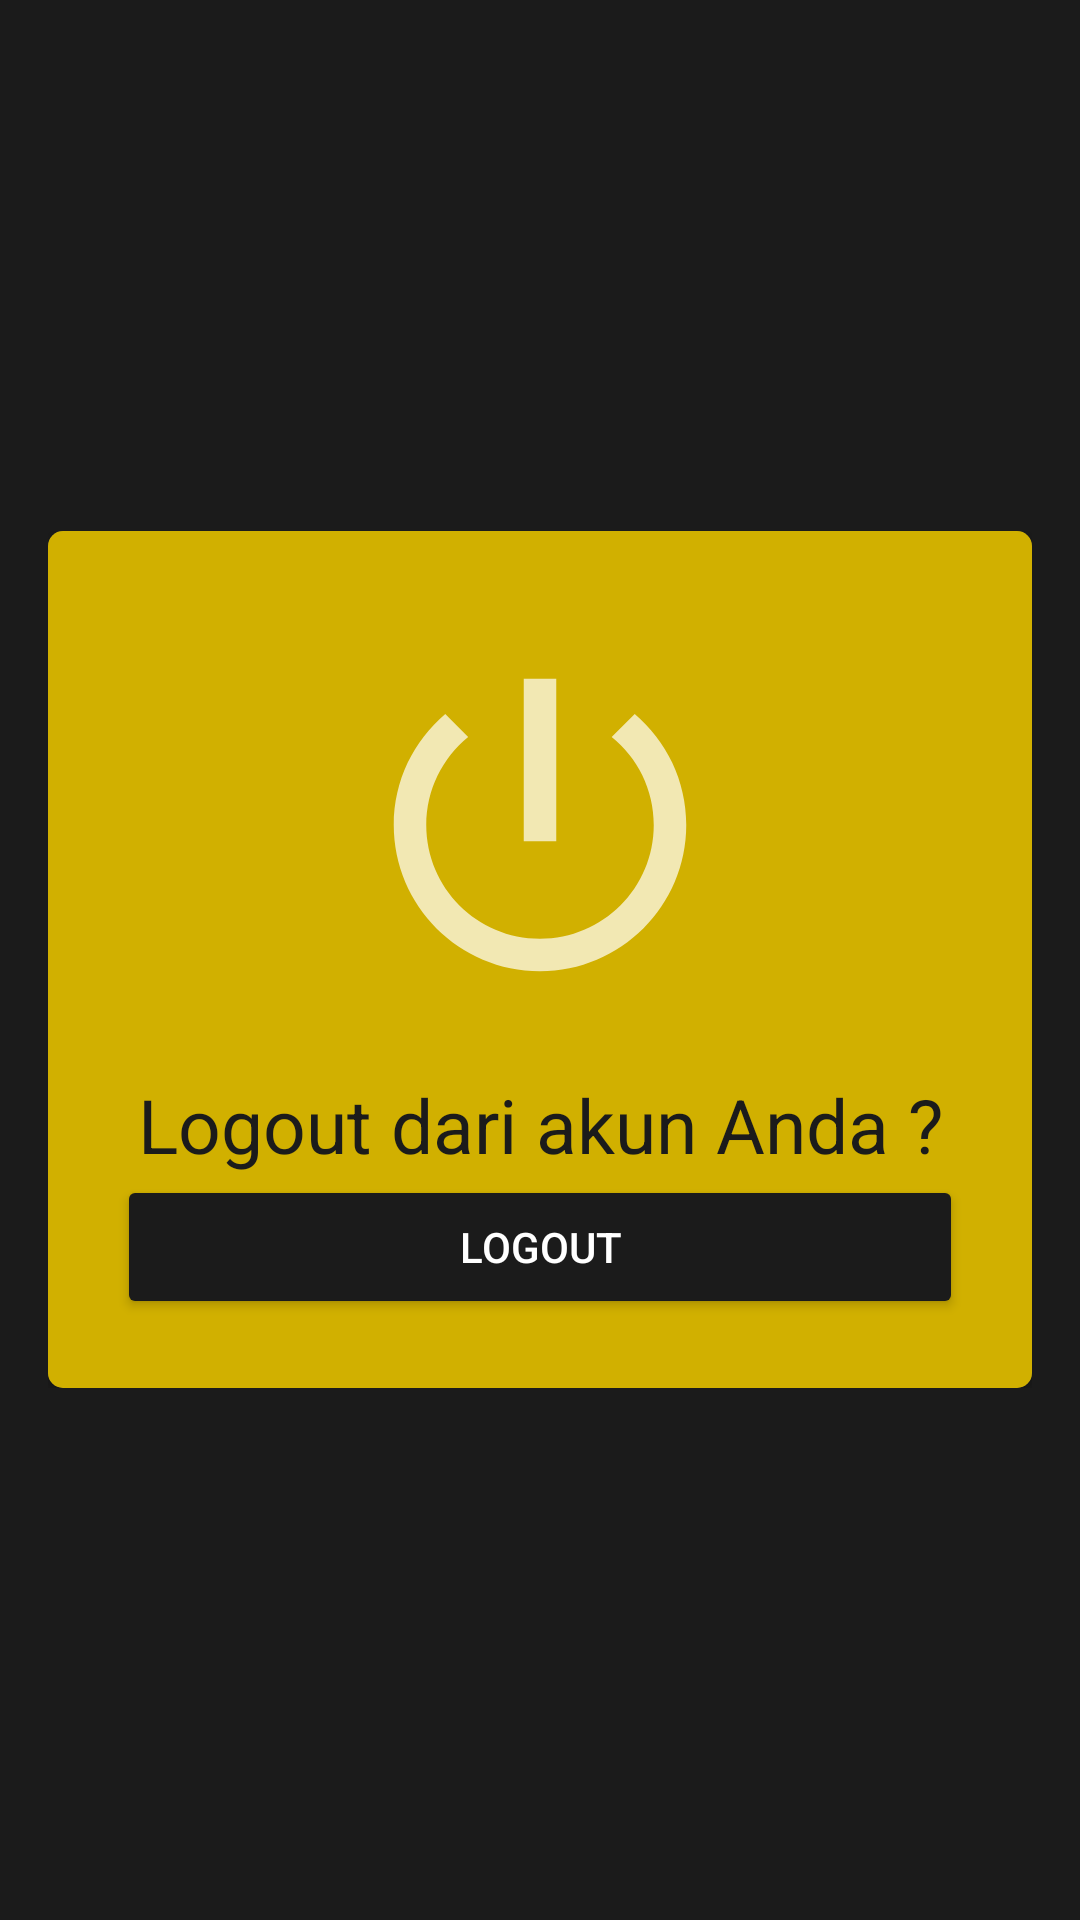

Write the Android layout XML for this screen, with the resource values it uses.
<!-- AndroidManifest.xml: application theme Theme.CatatanKu2 -->
<!-- res/layout/fragment_logout.xml -->
<?xml version="1.0" encoding="utf-8"?>
<ScrollView xmlns:android="http://schemas.android.com/apk/res/android"
    xmlns:app="http://schemas.android.com/apk/res-auto"
    xmlns:tools="http://schemas.android.com/tools"
    android:layout_width="match_parent"
    android:layout_height="match_parent"
    android:background="@color/colorBlackDoff"
    tools:context=".LogoutFragment">

    <LinearLayout
        android:layout_width="match_parent"
        android:layout_height="wrap_content"
        android:orientation="vertical"
        android:padding="16dp"
        android:layout_gravity="center_vertical">

        <androidx.cardview.widget.CardView
            android:layout_width="match_parent"
            android:layout_height="match_parent"
            app:cardCornerRadius="5dp"
            android:elevation="10dp">

            <LinearLayout
                android:layout_width="match_parent"
                android:layout_height="match_parent"
                android:background="@color/colorDarkGold"
                android:orientation="vertical"
                android:padding="23dp">
                <ImageView
                    android:layout_width="match_parent"
                    android:layout_height="130dp"
                    android:layout_gravity="center"
                    android:layout_marginTop="10dp"
                    android:layout_marginBottom="10dp"
                    android:src="@drawable/ic_baseline_power_settings_new_24" />

                <LinearLayout
                    android:layout_width="match_parent"
                    android:layout_height="wrap_content"
                    android:layout_marginTop="8dp">


                    <TextView
                        android:layout_width="match_parent"
                        android:layout_height="match_parent"
                        android:gravity="center"
                        android:drawablePadding="8dp"
                        android:textSize="25dp"
                        android:text="Logout dari akun Anda ?"
                        android:textColor="@color/colorBlackDoff"/>
                </LinearLayout>


                <Button
                    android:id="@+id/logout"
                    android:layout_width="match_parent"
                    android:layout_height="wrap_content"
                    android:text="Logout"
                    android:paddingVertical="9dp"
                    android:backgroundTint="@color/colorBlackDoff"

                    />


            </LinearLayout>
        </androidx.cardview.widget.CardView>


    </LinearLayout>

</ScrollView>
<!-- resources referenced by this layout -->
<resources>
  <color name="colorBlackDoff">#1B1B1B</color>
  <color name="colorDarkGold">#D1B000</color>
  <!-- drawable ic_baseline_power_settings_new_24 (drawable-v24) -->
  <vector xmlns:android="http://schemas.android.com/apk/res/android"
      android:width="24dp"
      android:height="24dp"
      android:viewportWidth="24"
      android:viewportHeight="24"
      android:tint="?attr/colorControlNormal">
    <path
        android:fillColor="@color/colorBlackDoff"
        android:pathData="M13,3h-2v10h2L13,3zM17.83,5.17l-1.42,1.42C17.99,7.86 19,9.81 19,12c0,3.87 -3.13,7 -7,7s-7,-3.13 -7,-7c0,-2.19 1.01,-4.14 2.58,-5.42L6.17,5.17C4.23,6.82 3,9.26 3,12c0,4.97 4.03,9 9,9s9,-4.03 9,-9c0,-2.74 -1.23,-5.18 -3.17,-6.83z"/>
  </vector>
  <style name="Theme.CatatanKu2" parent="Theme.AppCompat.NoActionBar">
          
          <item name="colorPrimary">@color/colorBlackDoff</item>
          <item name="colorPrimaryVariant">@color/colorBlackDoff</item>
          <item name="colorOnPrimary">@color/white</item>
          
          <item name="colorSecondary">@color/teal_200</item>
          <item name="colorSecondaryVariant">@color/teal_700</item>
          <item name="colorOnSecondary">@color/black</item>
          
          <item name="android:statusBarColor" tools:targetApi="l">?attr/colorPrimaryVariant</item>
          
      </style>
  <color name="white">#FFFFFFFF</color>
  <color name="teal_200">#FF03DAC5</color>
  <color name="teal_700">#FF018786</color>
  <color name="black">#FF000000</color>
</resources>
